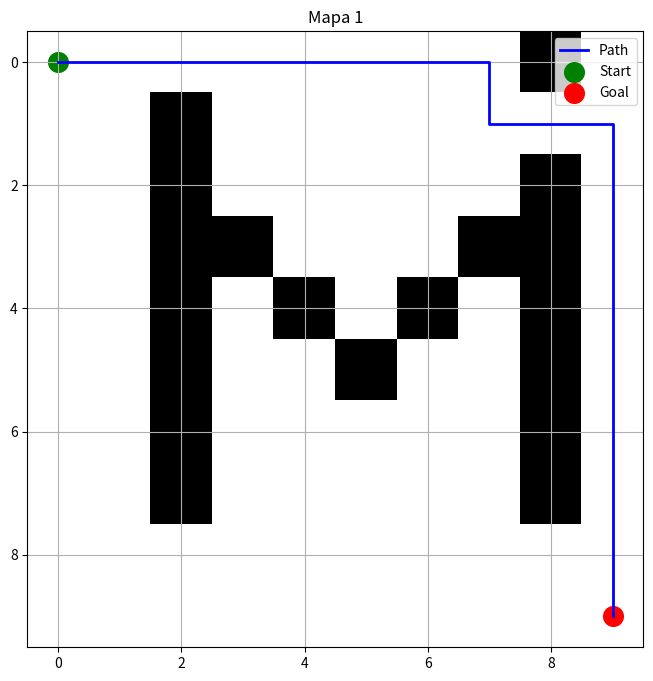
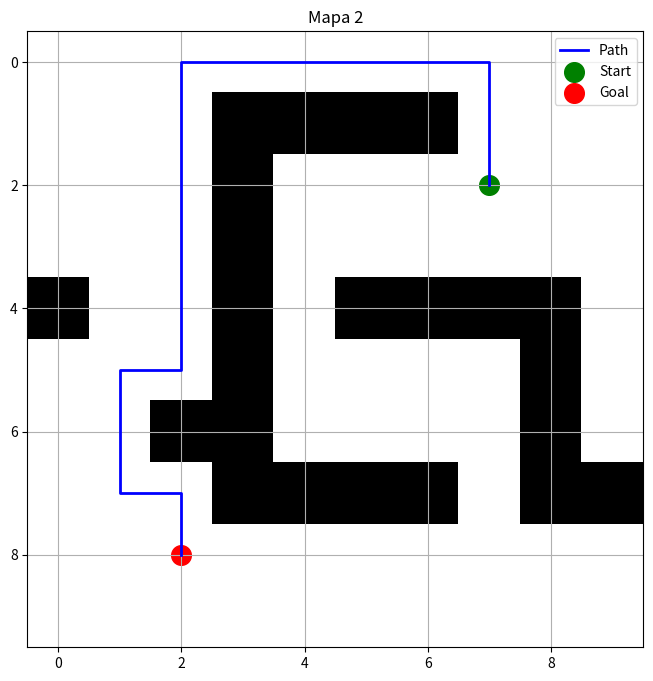
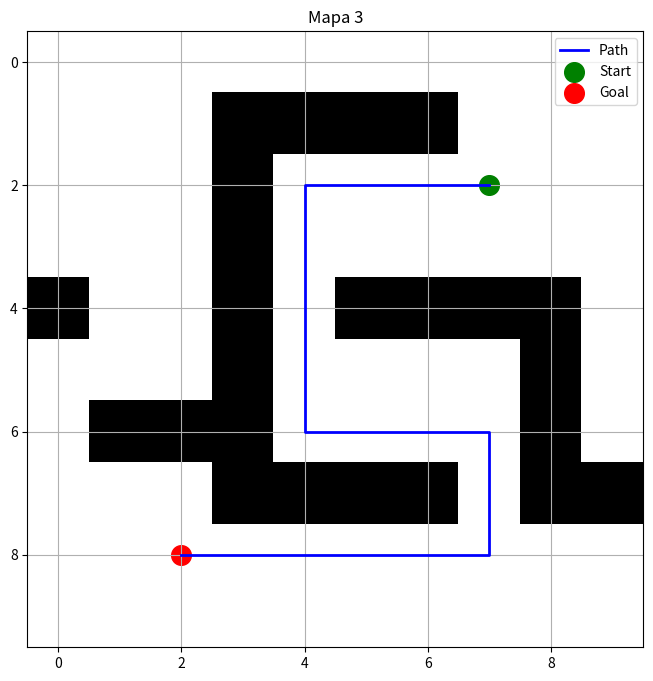

The matplotlib source for these figures, in order:
# -*- coding: utf-8 -*-
"""
Created on Fri Mar 21 21:22:04 2025

@author: marqu
"""

import heapq
import matplotlib.pyplot as plt
import numpy as np

# Función heurística: Distancia de Manhattan
def heuristic(a, b):
    return abs(a[0] - b[0]) + abs(a[1] - b[1])

# Función para graficar el camino encontrado
def plot_path(grid, path, start, goal, title):
    grid = np.array(grid)
    plt.figure(figsize=(8, 8))
    plt.imshow(grid, cmap='Greys')

    path_x, path_y = zip(*path)
    plt.plot(path_y, path_x, color='blue', linewidth=2, label='Path')

    plt.scatter(start[1], start[0], color='green', s=200, label='Start')
    plt.scatter(goal[1], goal[0], color='red', s=200, label='Goal')

    plt.legend(loc='upper right')
    plt.title(title)
    plt.grid(True)
    plt.show()

# Implementación del algoritmo A*
def a_star(grid, start, goal):
    rows, cols = len(grid), len(grid[0])
    open_list = []
    heapq.heappush(open_list, (0, start))
    came_from = {}
    cost_so_far = {start: 0}

    while open_list:
        _, current = heapq.heappop(open_list)

        if current == goal:
            path = []
            while current != start:
                path.append(current)
                current = came_from[current]
            path.append(start)
            path.reverse()
            return path

        for dx, dy in [(-1, 0), (1, 0), (0, -1), (0, 1)]:
            neighbor = (current[0] + dx, current[1] + dy)
            if 0 <= neighbor[0] < rows and 0 <= neighbor[1] < cols and grid[neighbor[0]][neighbor[1]] == 0:
                new_cost = cost_so_far[current] + 1
                if neighbor not in cost_so_far or new_cost < cost_so_far[neighbor]:
                    cost_so_far[neighbor] = new_cost
                    priority = new_cost + heuristic(neighbor, goal)
                    heapq.heappush(open_list, (priority, neighbor))
                    came_from[neighbor] = current
    return None

# Definición de mapas con sus respectivos puntos de inicio y destino
maps = [
    {"grid": [ [0, 0, 0, 0, 0, 0, 0, 0, 1, 0],
               [0, 0, 1, 0, 0, 0, 0, 0, 0, 0],
               [0, 0, 1, 0, 0, 0, 0, 0, 1, 0],
               [0, 0, 1, 1, 0, 0, 0, 1, 1, 0],
               [0, 0, 1, 0, 1, 0, 1, 0, 1, 0],
               [0, 0, 1, 0, 0, 1, 0, 0, 1, 0],
               [0, 0, 1, 0, 0, 0, 0, 0, 1, 0],
               [0, 0, 1, 0, 0, 0, 0, 0, 1, 0],
               [0, 0, 0, 0, 0, 0, 0, 0, 0, 0],
               [0, 0, 0, 0, 0, 0, 0, 0, 0, 0]],
     "start": (0, 0), "goal": (9, 9)},
    
    {"grid": [ [0, 0, 0, 0, 0, 0, 0, 0, 0, 0],
               [0, 0, 0, 1, 1, 1, 1, 0, 0, 0],
               [0, 0, 0, 1, 0, 0, 0, 0, 0, 0],
               [0, 0, 0, 1, 0, 0, 0, 0, 0, 0],
               [1, 0, 0, 1, 0, 1, 1, 1, 1, 0],
               [0, 0, 0, 1, 0, 0, 0, 0, 1, 0],
               [0, 0, 1, 1, 0, 0, 0, 0, 1, 0],
               [0, 0, 0, 1, 1, 1, 1, 0, 1, 1],
               [0, 0, 0, 0, 0, 0, 0, 0, 0, 0],
               [0, 0, 0, 0, 0, 0, 0, 0, 0, 0]],
     "start": (2, 7), "goal": (8, 2)},
    
    {"grid": [ [0, 0, 0, 0, 0, 0, 0, 0, 0, 0],
               [0, 0, 0, 1, 1, 1, 1, 0, 0, 0],
               [0, 0, 0, 1, 0, 0, 0, 0, 0, 0],
               [0, 0, 0, 1, 0, 0, 0, 0, 0, 0],
               [1, 0, 0, 1, 0, 1, 1, 1, 1, 0],
               [0, 0, 0, 1, 0, 0, 0, 0, 1, 0],
               [0, 1, 1, 1, 0, 0, 0, 0, 1, 0],
               [0, 0, 0, 1, 1, 1, 1, 0, 1, 1],
               [0, 0, 0, 0, 0, 0, 0, 0, 0, 0],
               [0, 0, 0, 0, 0, 0, 0, 0, 0, 0]],
     "start": (2, 7), "goal": (8, 2)}
]

# Ejecución del algoritmo en cada mapa
for i, mapa in enumerate(maps):
    print(f"Mapa {i+1}")
    path = a_star(mapa["grid"], mapa["start"], mapa["goal"])
    if path:
        print("Camino encontrado:")
        plot_path(mapa["grid"], path, mapa["start"], mapa["goal"], f"Mapa {i+1}")
    else:
        print("No hay camino")
    
    